Run: headless pygame with SDL's dummy video driver; simulated clock (each Clock.tick advances the game by its frame time, no real sleeping); random seed 0; keys injected as events and as key.get_pressed() state; no mouse input.
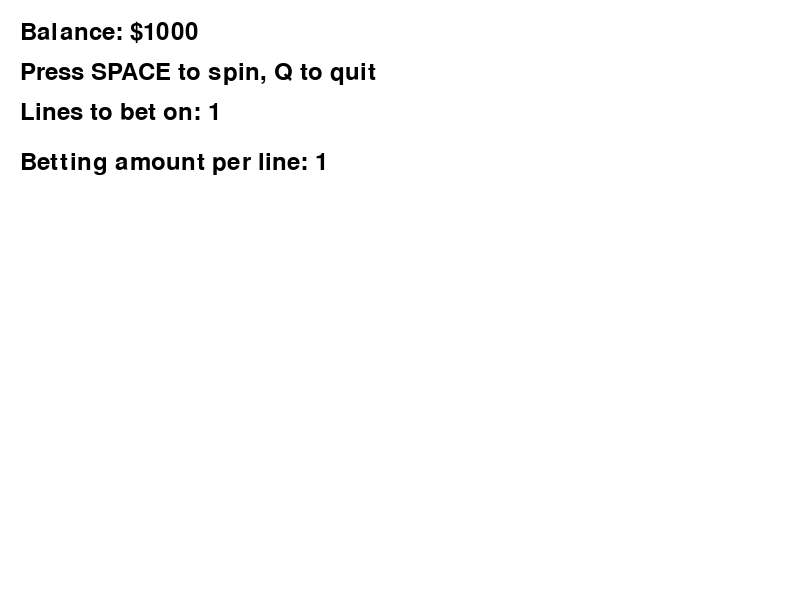
Frame 1 of 4 · flips 1–60 · no input
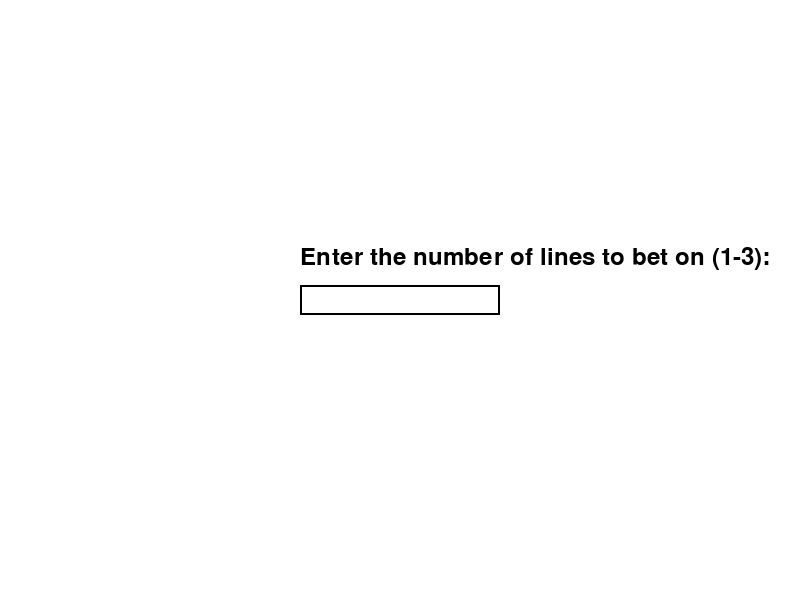
Frame 2 of 4 · flips 61–180 · tapped SPACE, RETURN · held RIGHT (→), D
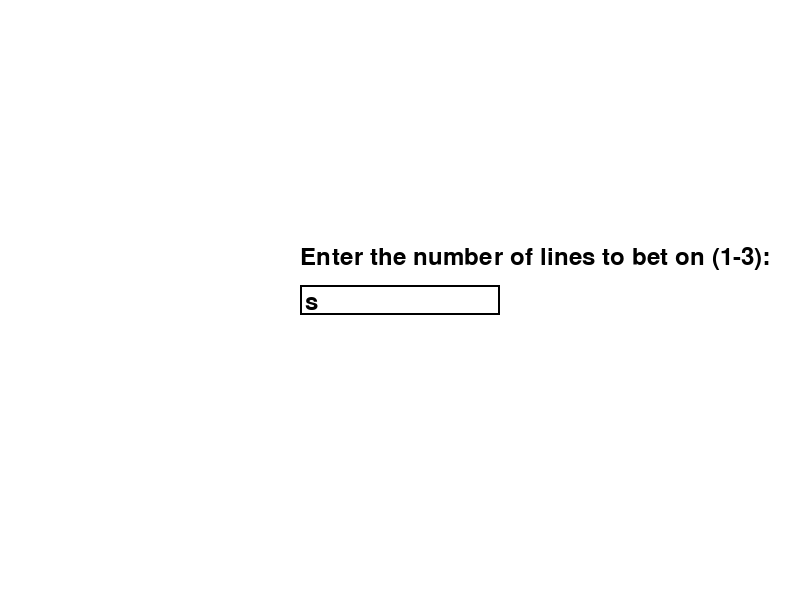
Frame 3 of 4 · flips 181–300 · held DOWN (↓), S
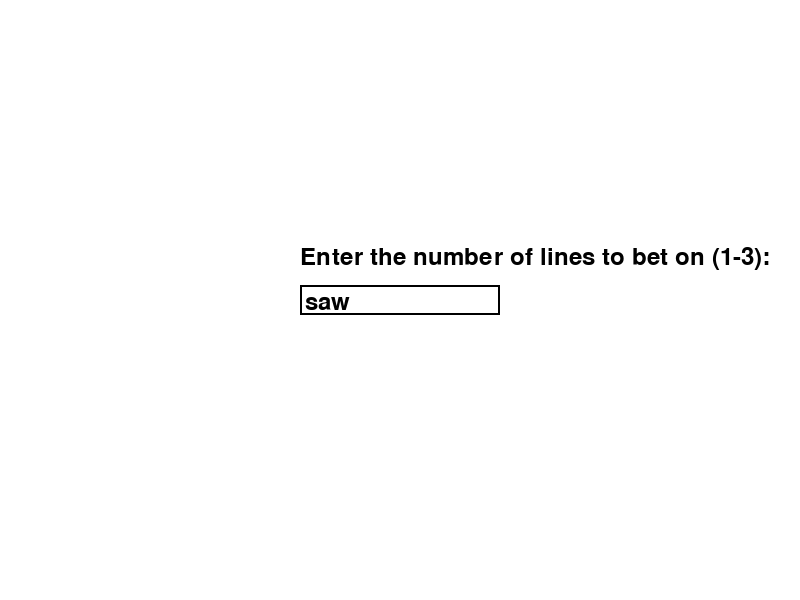
Frame 4 of 4 · flips 301–420 · held LEFT (←), A, UP (↑), W

The pygame program that drew these frames:

import pygame
import random

MAX_LINES = 3
MAX_BET = 1000
MIN_BET = 1

ROWS = 3
COLS = 3

symbol_count = {
    "A": 2,
    "B": 4,
    "C": 6,
    "D": 8
}

symbol_values = {
    "A": 5,
    "B": 4,
    "C": 3,
    "D": 2
}

class SlotMachineGame:
    def __init__(self):
        pygame.init()

        self.screen_width = 800
        self.screen_height = 600
        self.screen = pygame.display.set_mode((self.screen_width, self.screen_height))
        pygame.display.set_caption("Slot Machine")

        self.clock = pygame.time.Clock()

        self.font = pygame.font.Font(None, 36)

        self.balance = 1000
        self.lines = 1
        self.bet = 1

        self.running = True

    def run(self):
        while self.running:
            for event in pygame.event.get():
                if event.type == pygame.QUIT:
                    self.running = False
                elif event.type == pygame.KEYDOWN:
                    if event.key == pygame.K_SPACE:
                        self.spin()
                    elif event.key == pygame.K_q:
                        self.running = False
                    elif event.key == pygame.K_RETURN:
                        self.lines = self.get_number_of_lines()
                    elif event.key == pygame.K_BACKSPACE:
                        self.bet = self.get_bet()

            self.screen.fill((255, 255, 255))

            self.draw_text(f"Balance: ${self.balance}", (20, 20))
            self.draw_text("Press SPACE to spin, Q to quit", (20, 60))

            self.draw_lines_selection()
            self.draw_bet_selection()

            pygame.display.flip()
            self.clock.tick(60)

        pygame.quit()

    def draw_text(self, text, pos):
        surface = self.font.render(text, True, (0, 0, 0))
        self.screen.blit(surface, pos)

    def draw_lines_selection(self):
        lines_text = self.font.render(f"Lines to bet on: {self.lines}", True, (0, 0, 0))
        self.screen.blit(lines_text, (20, 100))

    def draw_bet_selection(self):
        bet_text = self.font.render(f"Betting amount per line: {self.bet}", True, (0, 0, 0))
        self.screen.blit(bet_text, (20, 150))

    def spin(self):
        total_bet = self.lines * self.bet
        if total_bet > self.balance:
            print(f"Not enough balance. Your balance is ${self.balance}.")
            return

        slots = self.get_slot_machine_spin(ROWS, COLS, symbol_count)

        winnings, winning_lines = self.check_winnings(slots, self.lines, self.bet, symbol_values)
        self.balance += winnings - total_bet

        print(f"You won ${winnings}.{' You won on line(s): ' + ', '.join(map(str, winning_lines)) if winning_lines else ''}")

    def get_number_of_lines(self):
        while True:
            lines_input = self.show_input_dialog("Enter the number of lines to bet on (1-3):")
            if lines_input.isdigit():
                lines = int(lines_input)
                if 1 <= lines <= MAX_LINES:
                    return lines
            else:
                print("Please enter a valid number of lines")

    def get_bet(self):
        while True:
            bet_input = self.show_input_dialog("Enter bet amount per line ($1-$1000):")
            if bet_input.isdigit():
                bet = int(bet_input)
                if MIN_BET <= bet <= MAX_BET:
                    return bet
            else:
                print("Please enter a valid bet amount")

    def show_input_dialog(self, prompt):
        user_input = ""
        input_rect = pygame.Rect(0, 0, 200, 30)
        input_rect.center = (self.screen_width // 2, self.screen_height // 2)

        active = True
        while active:
            for event in pygame.event.get():
                if event.type == pygame.QUIT:
                    self.running = False
                    active = False
                elif event.type == pygame.KEYDOWN:
                    if event.key == pygame.K_RETURN:
                        active = False
                    elif event.key == pygame.K_BACKSPACE:
                        user_input = user_input[:-1]
                    else:
                        user_input += event.unicode

            self.screen.fill((255, 255, 255))
            pygame.draw.rect(self.screen, (0, 0, 0), input_rect, 2)
            self.draw_text(prompt, (input_rect.x, input_rect.y - 40))
            self.draw_text(user_input, (input_rect.x + 5, input_rect.y + 5))

            pygame.display.flip()
            self.clock.tick(60)

        return user_input

    def get_slot_machine_spin(self, rows, cols, symbols):
        all_symbols = []
        for symbol, symbol_count in symbols.items():
            for _ in range(symbol_count):
                all_symbols.append(symbol)

        columns = []
        for _ in range(cols):
            column = []
            current_symbols = all_symbols[:]
            for _ in range(rows):
                value = random.choice(current_symbols)
                current_symbols.remove(value)
                column.append(value)

            columns.append(column)

        return columns

    def check_winnings(self, columns, lines, bet, values):
        winnings = 0
        winning_lines = []
        for line in range(lines):
            symbol = columns[0][line]
            for column in columns:
                symbol_to_check = column[line]
                if symbol != symbol_to_check:
                    break
            else:
                winnings += values[symbol] * bet
                winning_lines.append(line + 1)

        return winnings, winning_lines

def main():
    game = SlotMachineGame()
    game.run()

if __name__ == "__main__":
    main()
